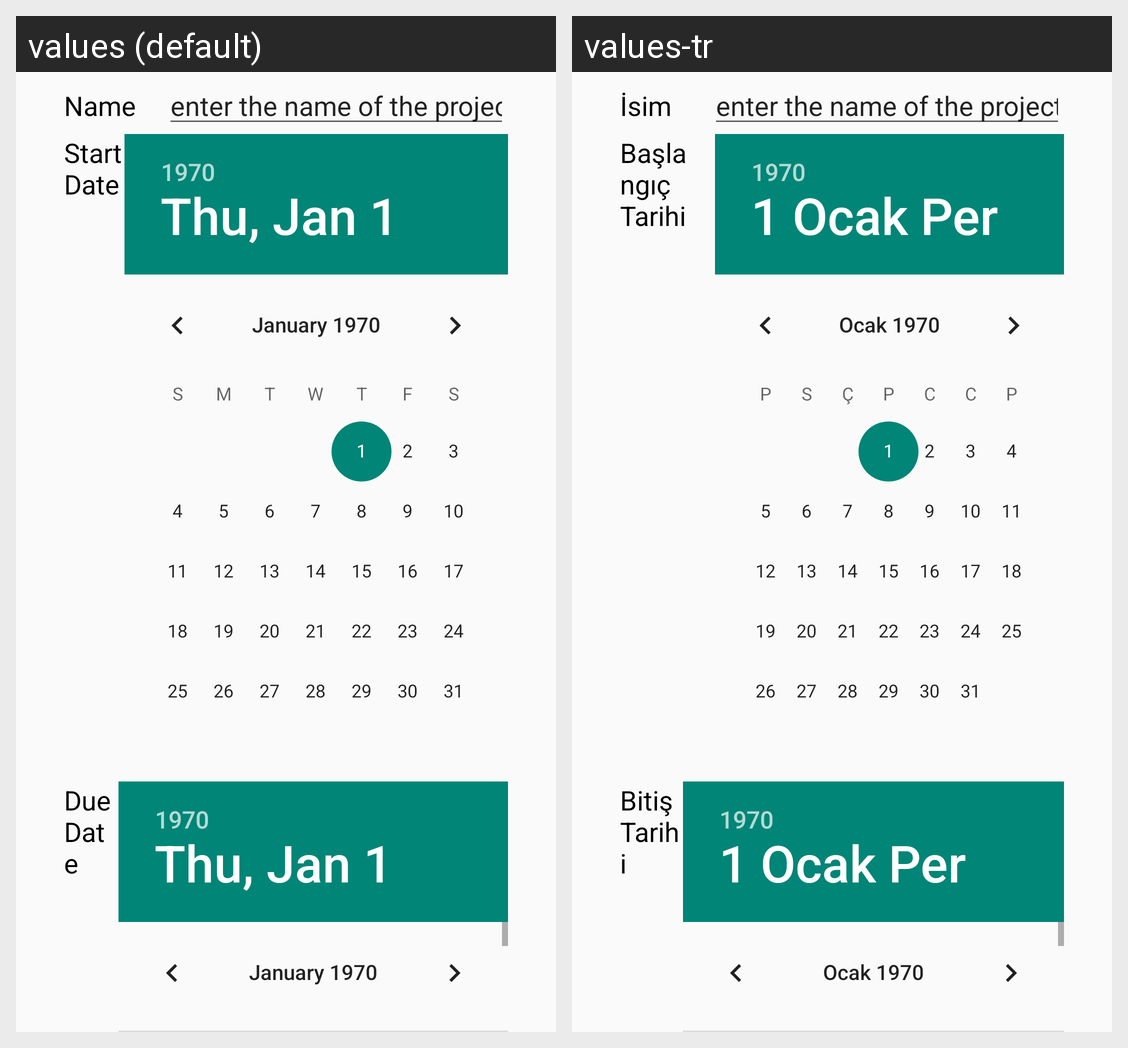

The Android screen above is rendered under two locales of the same app. Produce the string resources it draws, with the default and per-locale values.
Android screen res/layout/add_new_project_modal.xml rendered under 2 locales, left to right: values (default), values-tr. Device: Nexus 5 (rendered at 1080×1920; each locale shown at half size, 540×960, under a caption strip naming it); theme Theme.AppCompat.DayNight.NoActionBar.
Strings drawn on this screen, with the default value and each locale's value (text and hints the layout hard-codes, and strings that could not be matched under every locale, appear in the picture but are not listed):

Name
  values: Name
  values-tr: İsim

StartDate
  values: Start Date
  values-tr: Başlangıç Tarihi

DueDate
  values: Due Date
  values-tr: Bitiş Tarihi
